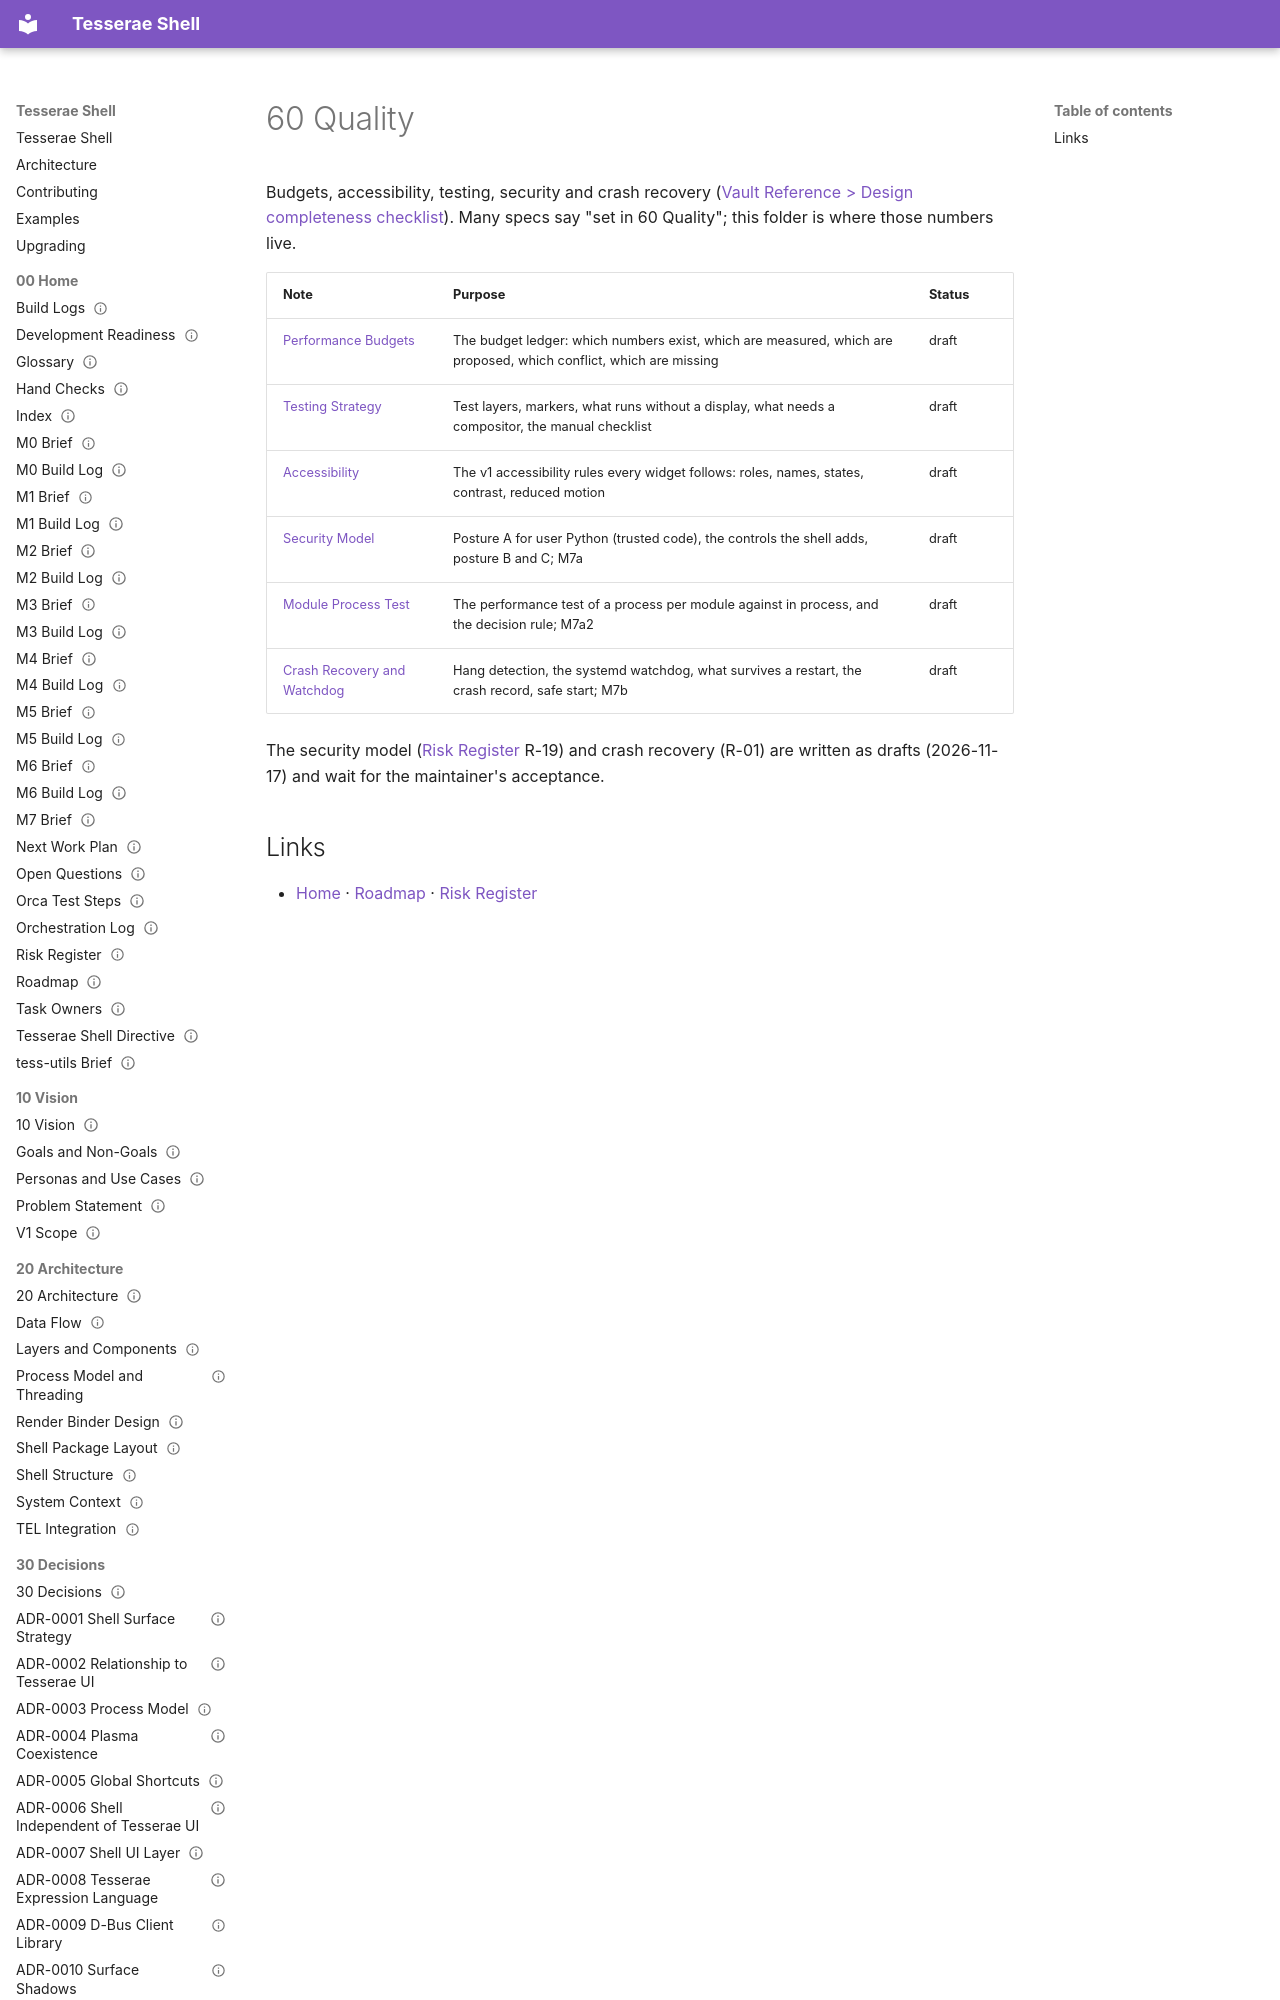

repository: mindderivative/tess-shell · page: design/60 Quality/60 Quality/index.html · generator: mkdocs

---
title: 60 Quality
aliases: [Quality, Quality Index]
type: moc
status: draft
owner: phil
created: 2026-11-02
updated: 2026-11-17
tags: [moc, quality]
---

# 60 Quality

Budgets, accessibility, testing, security and crash recovery ([Vault Reference > Design completeness checklist](../00%20Home/Vault%20Reference.md#design-completeness-checklist)). Many specs say "set in 60 Quality"; this folder is where those numbers live.
